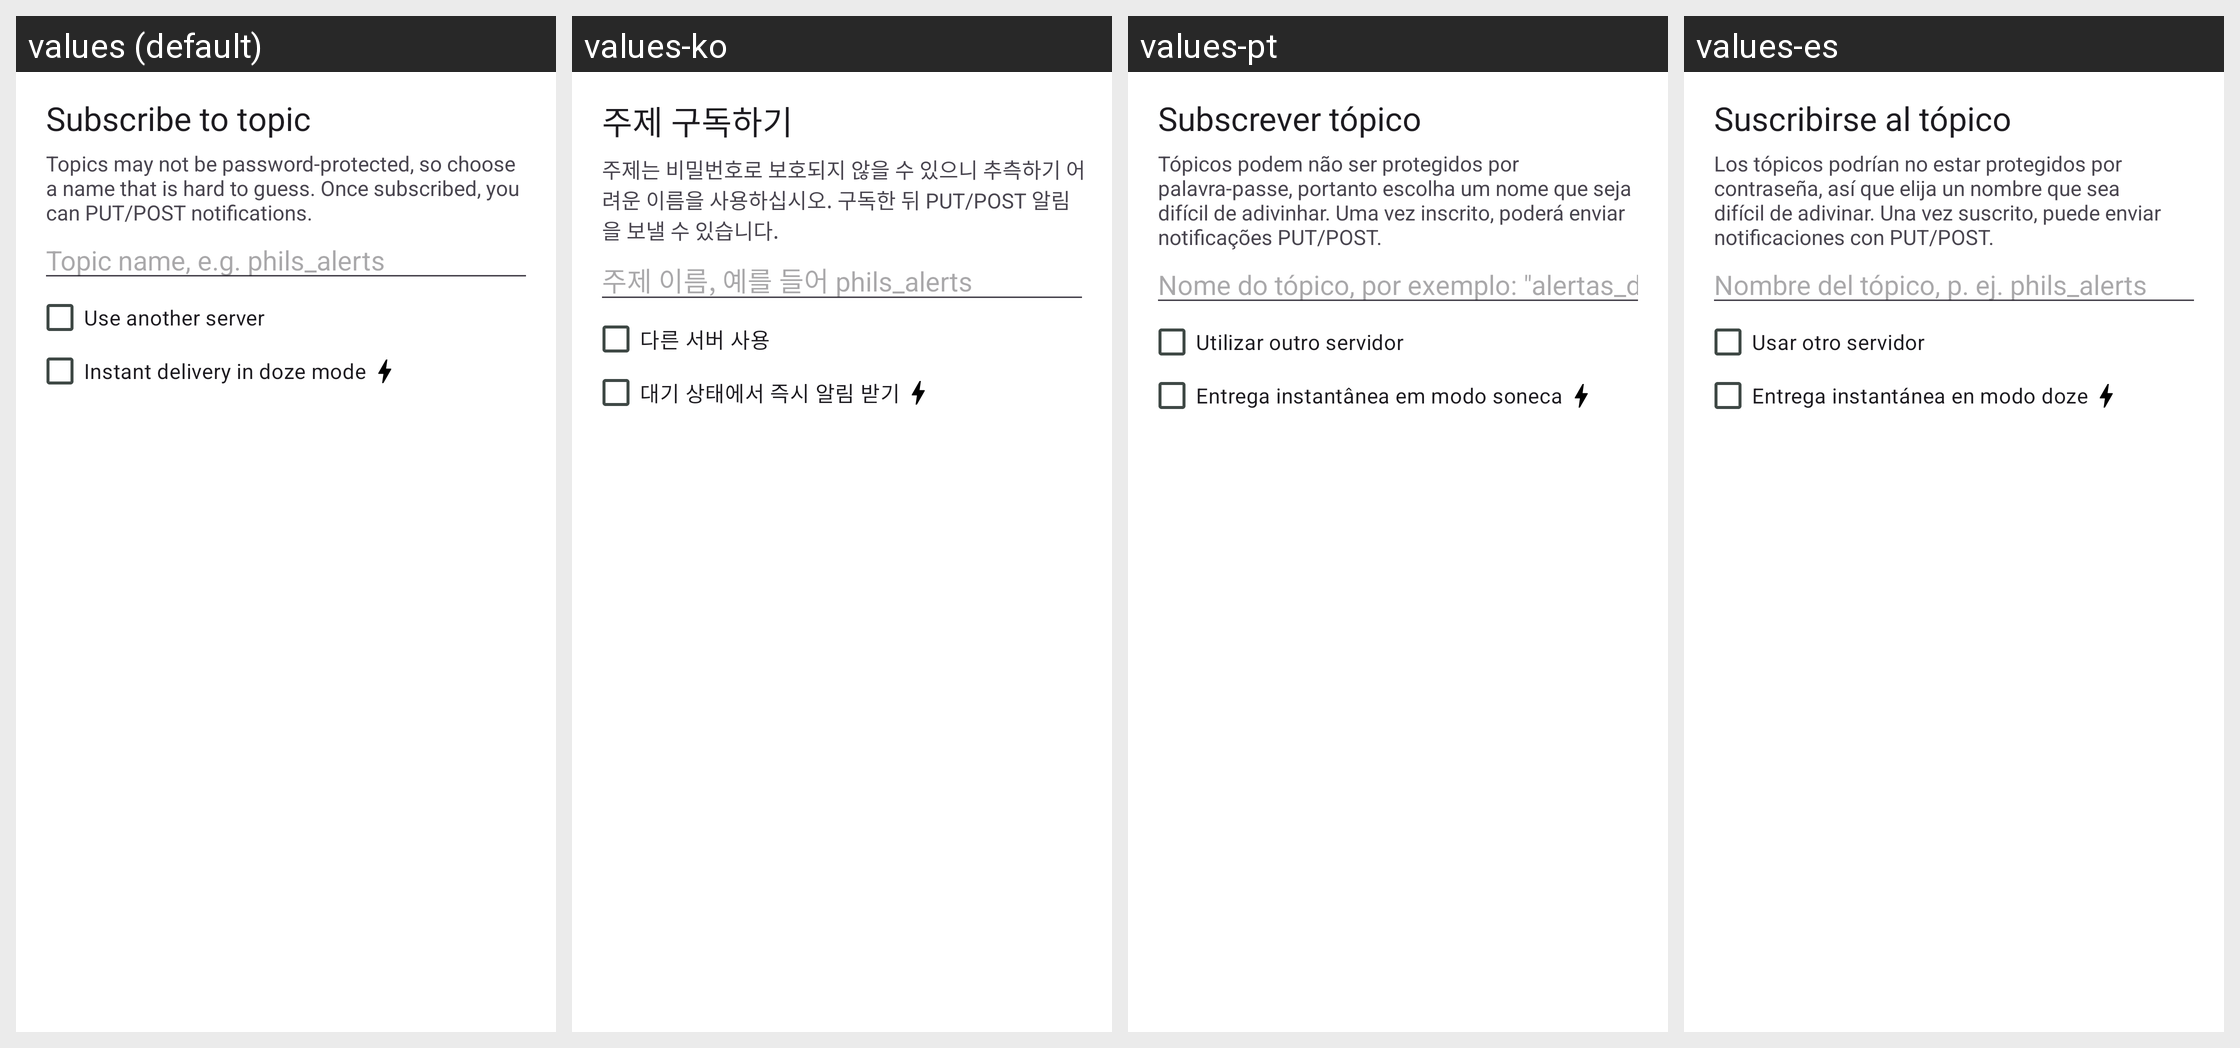

The same Android screen rendered under several of its app's locales, left to right. List the strings drawn on it with the default value and each locale's translation.
Android screen res/layout/add_dialog_fragment.xml rendered under 4 locales, left to right: values (default), values-ko, values-pt, values-es. Device: Nexus 5 (rendered at 1080×1920; each locale shown at half size, 540×960, under a caption strip naming it); theme AppTheme.
Other locales in the repository, not shown: values-af, values-ar, values-bg, values-bn, values-ca, values-cs, values-cu, values-cy, values-da, values-de, values-el, values-eo, values-et, values-fa, values-fi, values-fr, values-gl, values-gsw, values-hi, values-hr, values-hu, values-in, values-it, values-iw, values-ja, values-lt, values-lv, values-mk, values-ml, values-ms, values-nb-rNO, values-nl, values-pl, values-pt-rBR, values-ro, values-ru, values-sd, values-sk, values-sl, values-sv, values-ta, values-te, values-th, values-tr, values-uk, values-uz, values-vi, values-xh, values-zh-rCN, values-zh-rTW, values-zu.
Strings drawn on this screen, with the default value and each locale's value (text and hints the layout hard-codes, and strings that could not be matched under every locale, appear in the picture but are not listed):

add_dialog_title
  values: Subscribe to topic
  values-ko: 주제 구독하기
  values-pt: Subscrever tópico
  values-es: Suscribirse al tópico

add_dialog_description_below
  values: Topics may not be password-protected, so choose a name that is hard to guess. Once subscribed, you can PUT/POST notifications.
  values-ko: 주제는 비밀번호로 보호되지 않을 수 있으니 추측하기 어려운 이름을 사용하십시오. 구독한 뒤 PUT/POST 알림을 보낼 수 있습니다.
  values-pt: Tópicos podem não ser protegidos por palavra-passe, portanto escolha um nome que seja difícil de adivinhar. Uma vez inscrito, poderá enviar notificações PUT/POST.
  values-es: Los tópicos podrían no estar protegidos por contraseña, así que elija un nombre que sea difícil de adivinar. Una vez suscrito, puede enviar notificaciones con PUT/POST.

add_dialog_topic_name_hint
  values: Topic name, e.g. phils_alerts
  values-ko: 주제 이름, 예를 들어 phils_alerts
  values-pt: Nome do tópico, por exemplo: "alertas_do_filipe"
  values-es: Nombre del tópico, p. ej. phils_alerts

add_dialog_use_another_server
  values: Use another server
  values-ko: 다른 서버 사용
  values-pt: Utilizar outro servidor
  values-es: Usar otro servidor

add_dialog_instant_delivery
  values: Instant delivery in doze mode
  values-ko: 대기 상태에서 즉시 알림 받기
  values-pt: Entrega instantânea em modo soneca
  values-es: Entrega instantánea en modo doze
